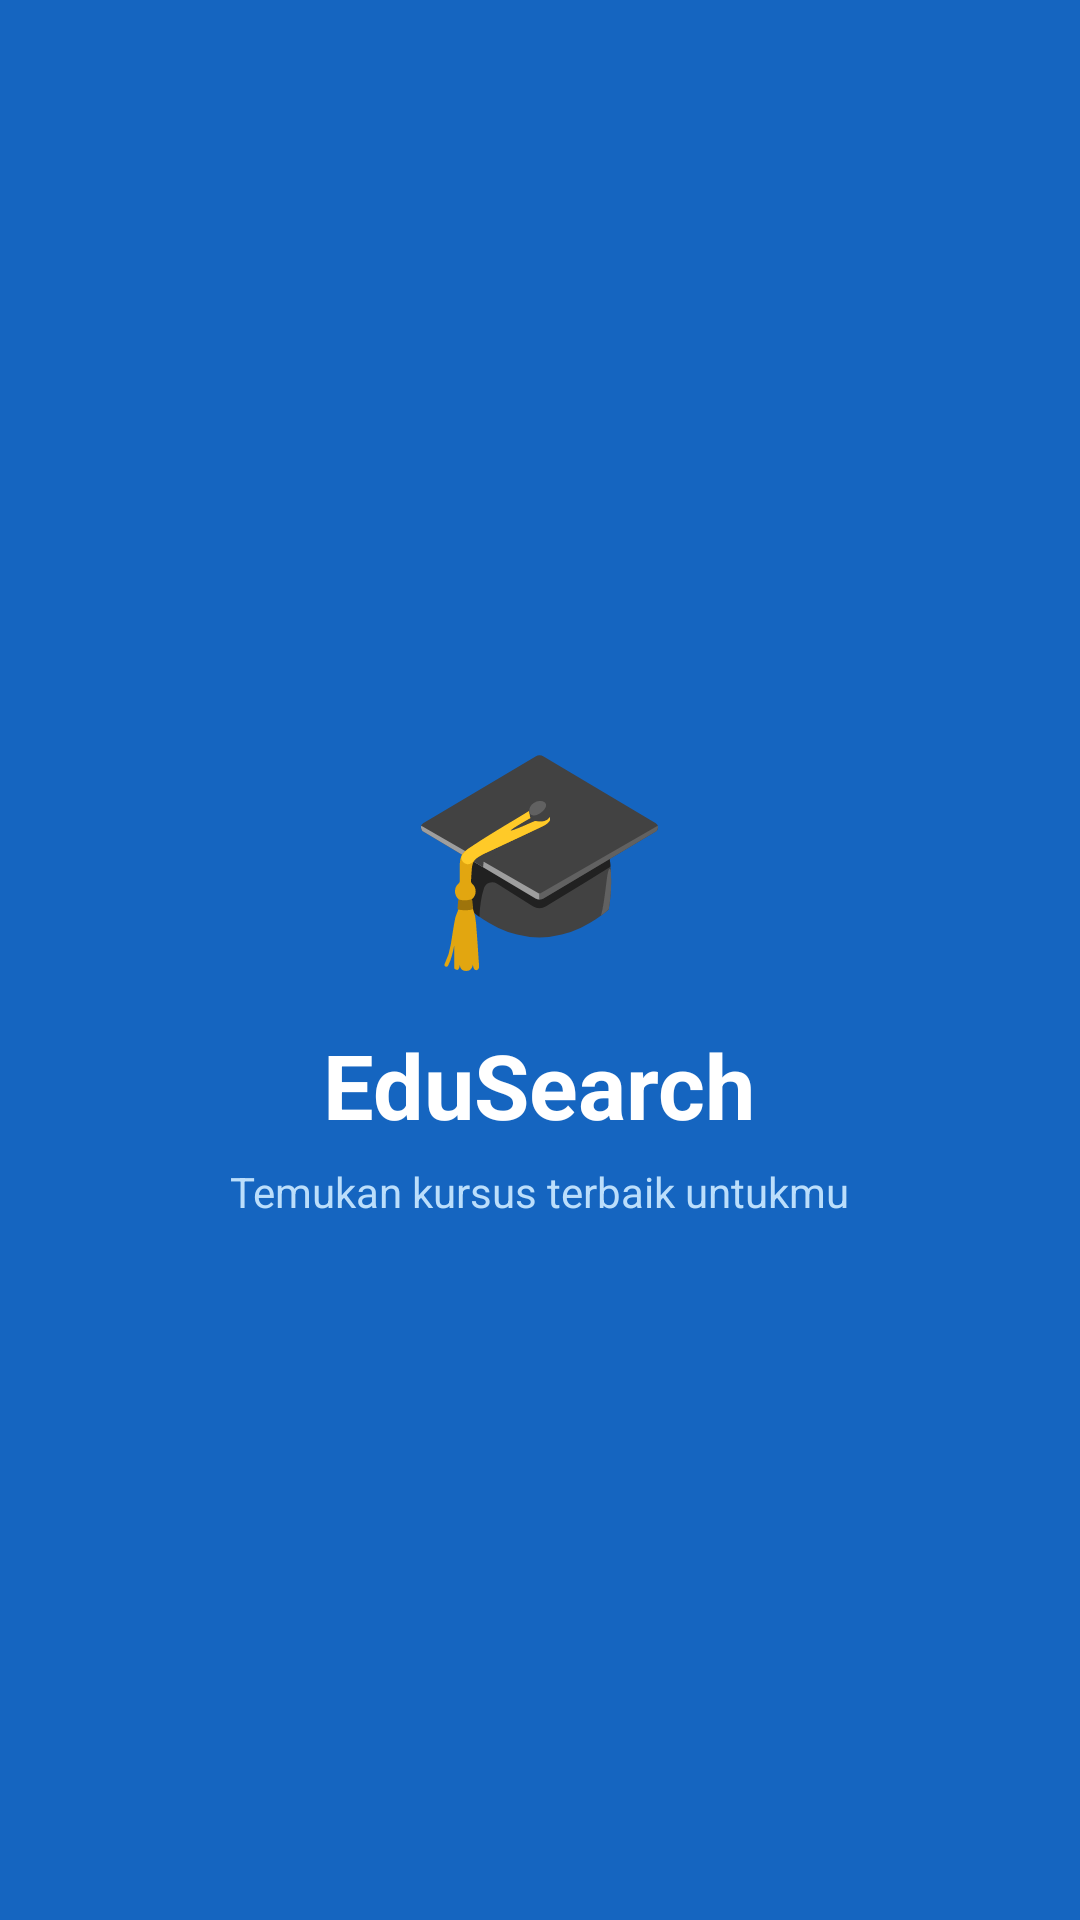

Android layout source for this screen:
<!-- AndroidManifest.xml: activity theme Theme.MyApplication -->
<!-- res/layout/activity_splash.xml -->
<?xml version="1.0" encoding="utf-8"?>
<LinearLayout xmlns:android="http://schemas.android.com/apk/res/android"
    android:layout_width="match_parent"
    android:layout_height="match_parent"
    android:orientation="vertical"
    android:gravity="center"
    android:background="@color/primary">

    <TextView android:layout_width="wrap_content" android:layout_height="wrap_content"
        android:text="🎓" android:textSize="72sp"/>
    <TextView android:layout_width="wrap_content" android:layout_height="wrap_content"
        android:text="EduSearch" android:textSize="30sp" android:textStyle="bold"
        android:textColor="#FFFFFF" android:layout_marginTop="12dp"/>
    <TextView android:layout_width="wrap_content" android:layout_height="wrap_content"
        android:text="Temukan kursus terbaik untukmu"
        android:textSize="14sp" android:textColor="#BBDEFB" android:layout_marginTop="6dp"/>

</LinearLayout>
<!-- resources referenced by this layout -->
<resources>
  <color name="primary">#1565C0</color>
</resources>
